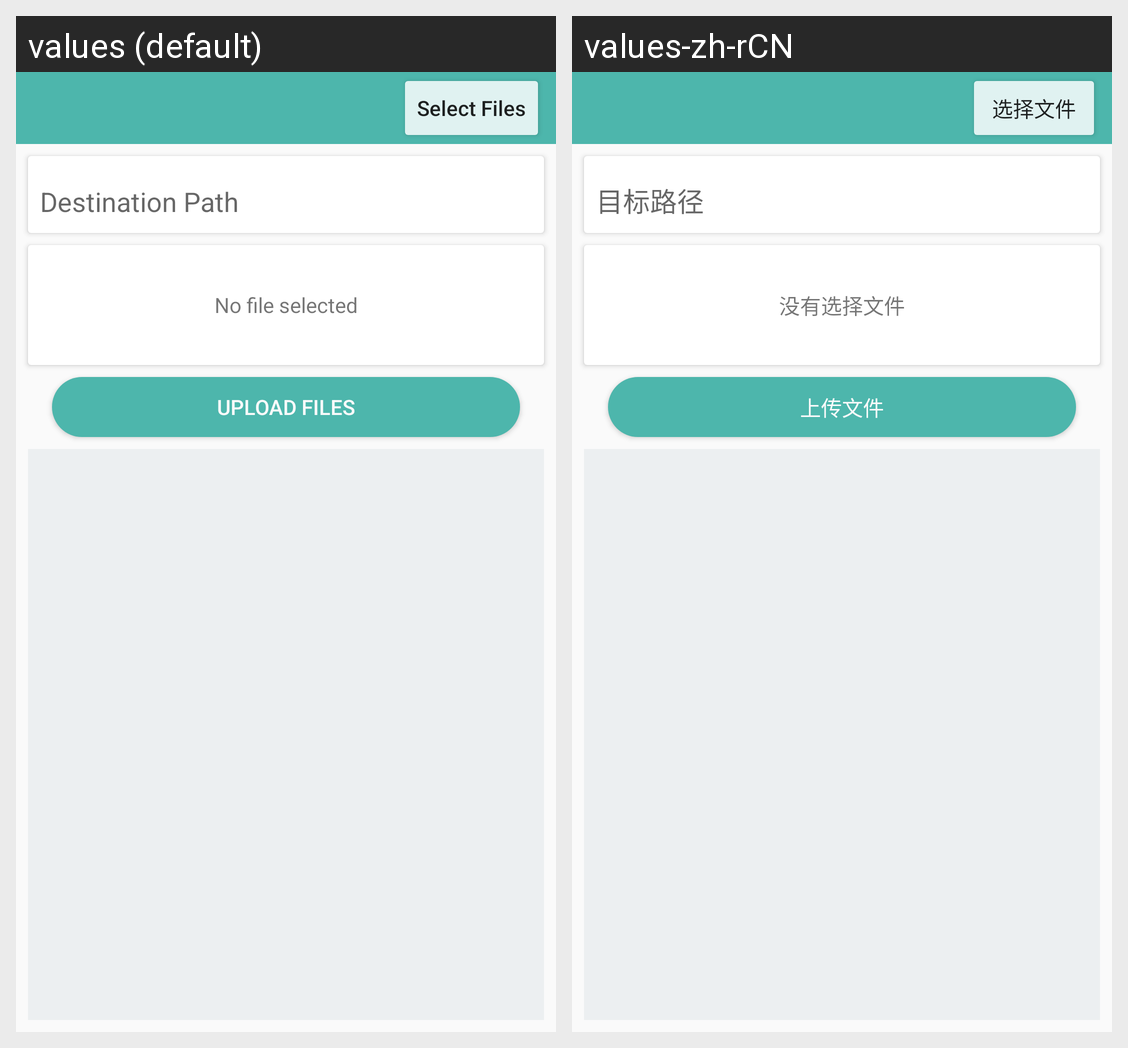

Locale-by-locale string values for the Android screen shown in this grid:
Android screen res/layout/fragment_file.xml rendered under 2 locales, left to right: values (default), values-zh-rCN. Device: Nexus 5 (rendered at 1080×1920; each locale shown at half size, 540×960, under a caption strip naming it); theme AppTheme.
Strings drawn on this screen, with the default value and each locale's value (text and hints the layout hard-codes, and strings that could not be matched under every locale, appear in the picture but are not listed):

select_file
  values: Select Files
  values-zh-rCN: 选择文件

destination_path
  values: Destination Path
  values-zh-rCN: 目标路径

no_file_selected
  values: No file selected
  values-zh-rCN: 没有选择文件

upload_files
  values: Upload Files
  values-zh-rCN: 上传文件
